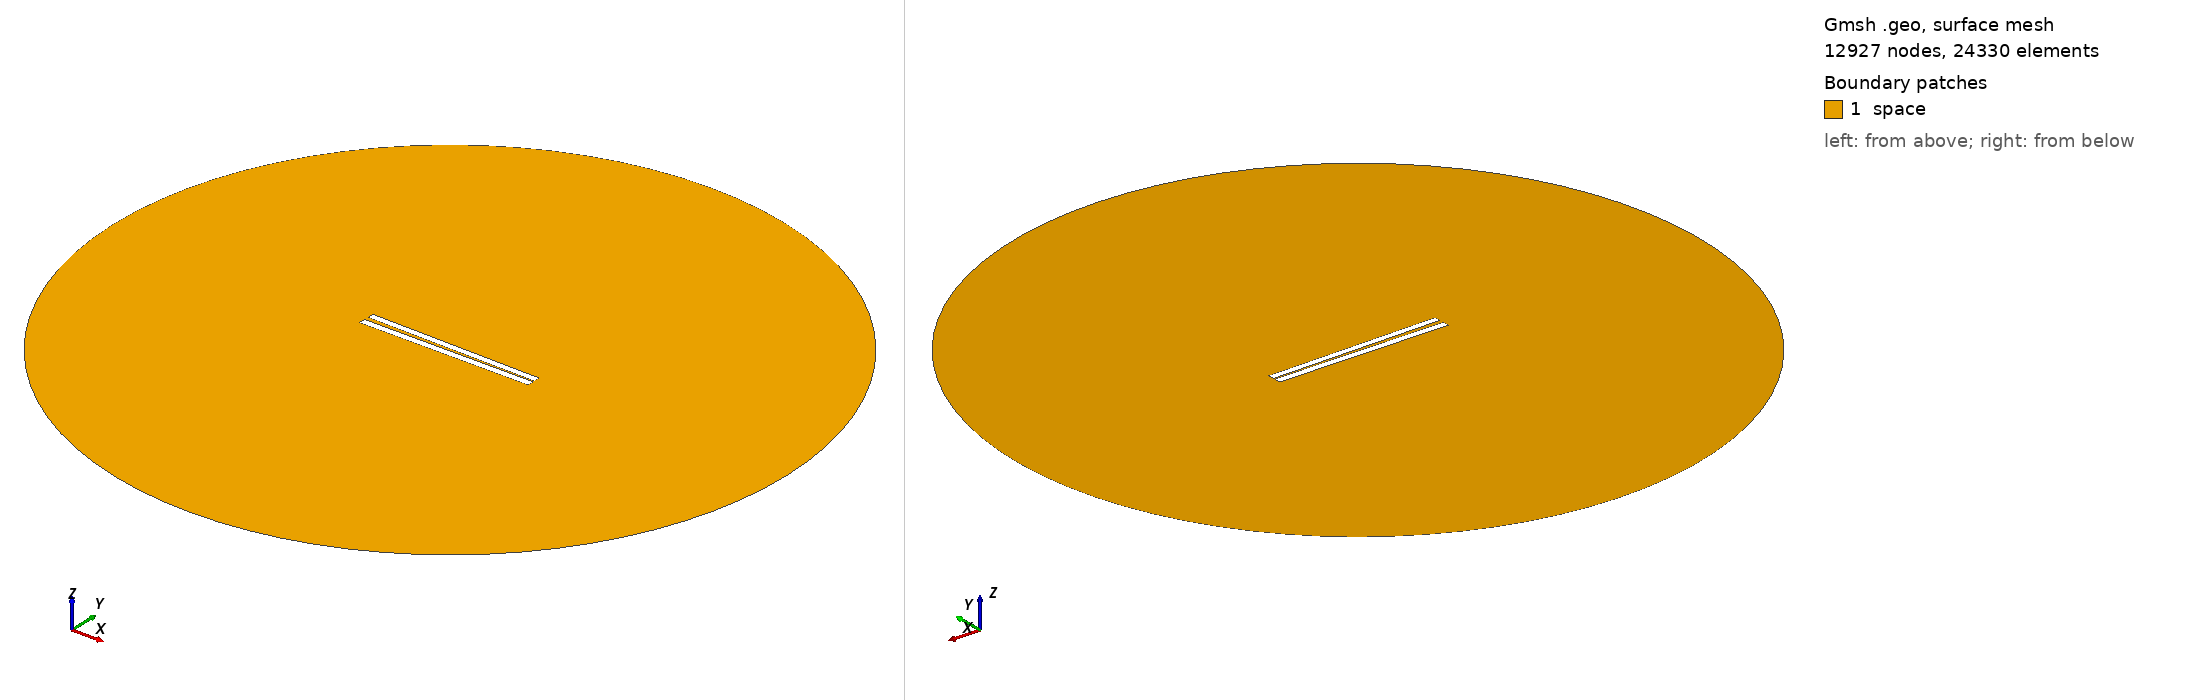

Gmsh geometry script, surface-meshed: 12927 nodes, 24330 surface elements. Boundary patches (legend numbers): 1 space. Left view from above one corner, right view from below the opposite corner. Legend entries are the model's physical surfaces. The drawing asked Gmsh for element sizes between 1% and 20% of the model's largest extent; the script's own settings can give other sizes.

=== 20.geo (drawn) ===
// Set the geometry kernel
SetFactory("OpenCASCADE");

//---------------------------------------
// Rectangles
//---------------------------------------

// Rectangle 1 (top)
Point(1) = {-49.9, 0.9055555555555556, 0, 1.0};
Point(2) = {49.9, 0.9055555555555556, 0, 1.0};
Point(3) = {49.9, 4.705555555555556, 0, 1.0};
Point(4) = {-49.9, 4.705555555555556, 0, 1.0};

Line(1) = {1, 2};
Line(2) = {2, 3};
Line(3) = {3, 4};
Line(4) = {4, 1};

Line Loop(1) = {1, 2, 3, 4};
Plane Surface(1) = {1};

Rotate { {0, 0, 1}, {0,  0.8055555555555556,  0}, -0.017 } {
  Surface{1};
}

// Rectangle 2 (bottom)
Point(5) = {-50,-0.8055555555555556, 0, 1.0};
Point(6) = { 50,-0.8055555555555556, 0, 1.0};
Point(7) = { 50,-4.805555555555555, 0, 1.0};
Point(8) = {-50,-4.805555555555555, 0, 1.0};

Line(5) = {5, 6};
Line(6) = {6, 7};
Line(7) = {7, 8};
Line(8) = {8, 5};

Line Loop(2) = {5, 6, 7, 8};
Plane Surface(2) = {2}; 


//---------------------------------------
// Circle
//---------------------------------------

// Define points
Point(9) = {0, 0, 0};        // Center
Point(10) = {200, 0, 0};     // Start point
Point(11) = {0, 200, 0};     // 90 degrees
Point(12) = {-200, 0, 0};    // 180 degrees
Point(13) = {0, -200, 0};    // 270 degrees

// Define circle arcs (each needs start, center, end)
Circle(9) = {10, 9, 11};
Circle(10) = {11, 9, 12};
Circle(11) = {12, 9, 13};
Circle(12) = {13, 9, 10};

// Define curve loop and surface if needed
Curve Loop(3) = {9, 10, 11, 12};
Surface(3) = {3};

// Subtract Rectangles from Circle
BooleanDifference{ Surface{3}; Delete; }{ Surface{1}; Surface{2}; Delete; }

//---------------------------------------
// Transfinite Lines and Surface
//---------------------------------------
r = 7;
Transfinite Line {1, 3} = 50*r Using Progression 1;
Transfinite Line {2, 4} = 2*r Using Progression 1;
Transfinite Line {5, 7} = 50*r Using Progression 1;
Transfinite Line {6, 8} = 2*r Using Progression 1;
Transfinite Line {9, 10, 11, 12} = 20 Using Progression 1;

//---------------------------------------
// Define Physical Groups
//---------------------------------------                

//--- Physical Curves
// Physical groups for boundaries
Physical Line("force_segment", 10) = {1};
Physical Line("upper_plate", 11) = {2, 3, 4};
Physical Line("lower_plate", 12) = {5, 6, 7, 8};
Physical Line("boundary", 20) = {9, 10, 11, 12};

//--- Physical Surfaces
Physical Surface("space", 30) = {3};

//---------------------------------------
// 6. Generate the Mesh
//---------------------------------------
Mesh 2;  // 2D mesh generation
